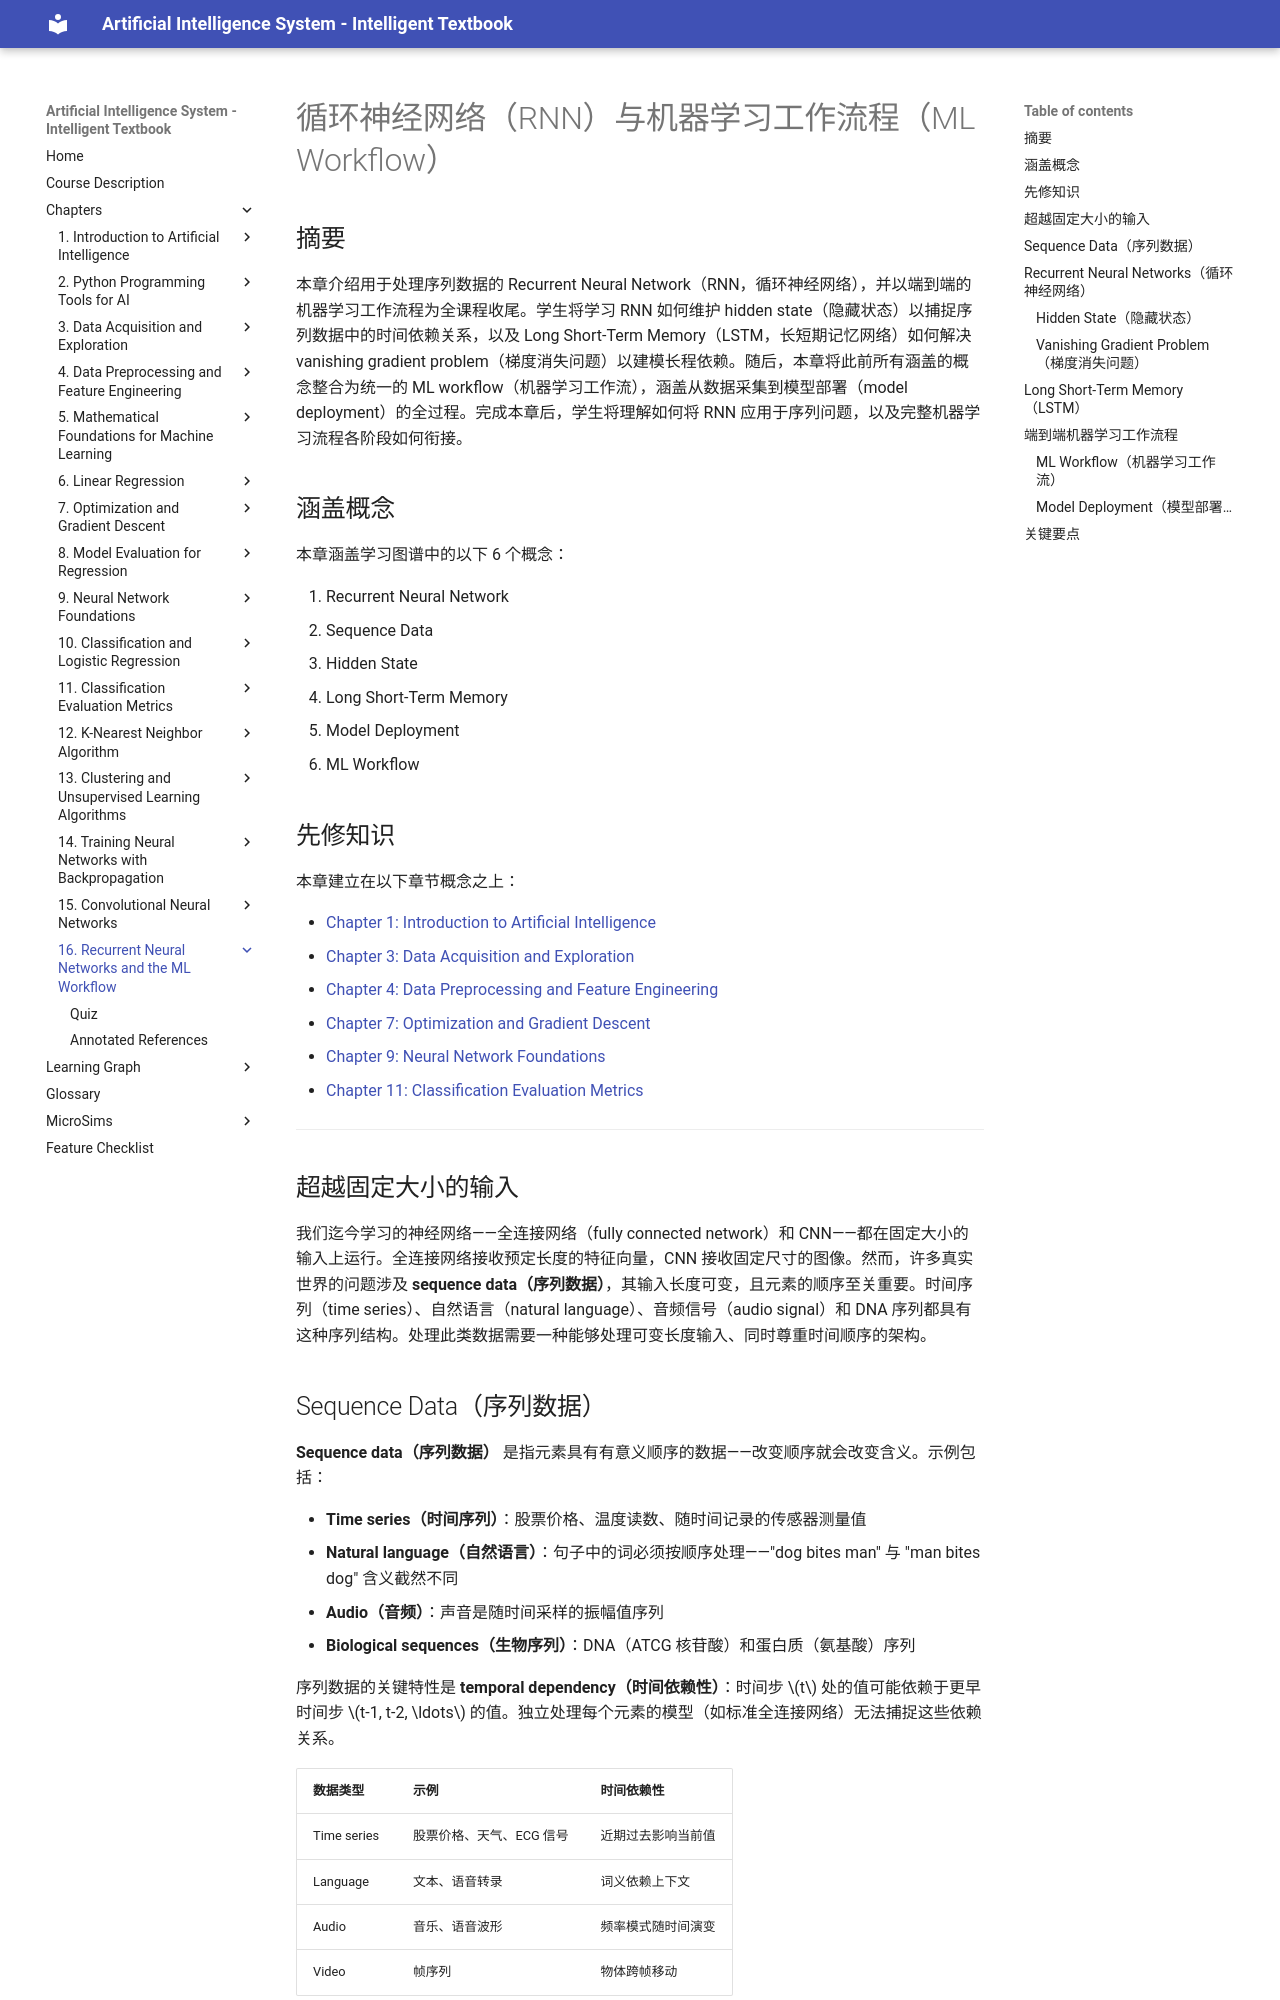

repository: wya5217799/ai-textbook · page: chapters/16-rnn-ml-workflow/index.html · generator: mkdocs

---
title: 循环神经网络与机器学习工作流程
description: RNN、LSTM 用于序列数据，以及完整的端到端机器学习流程
generated_by: claude skill chapter-content-generator
date: 2026-04-13 20:04:51
version: 0.05
---

# 循环神经网络（RNN）与机器学习工作流程（ML Workflow）

## 摘要

本章介绍用于处理序列数据的 Recurrent Neural Network（RNN，循环神经网络），并以端到端的机器学习工作流程为全课程收尾。学生将学习 RNN 如何维护 hidden state（隐藏状态）以捕捉序列数据中的时间依赖关系，以及 Long Short-Term Memory（LSTM，长短期记忆网络）如何解决 vanishing gradient problem（梯度消失问题）以建模长程依赖。随后，本章将此前所有涵盖的概念整合为统一的 ML workflow（机器学习工作流），涵盖从数据采集到模型部署（model deployment）的全过程。完成本章后，学生将理解如何将 RNN 应用于序列问题，以及完整机器学习流程各阶段如何衔接。

## 涵盖概念

本章涵盖学习图谱中的以下 6 个概念：

1. Recurrent Neural Network
2. Sequence Data
3. Hidden State
4. Long Short-Term Memory
5. Model Deployment
6. ML Workflow

## 先修知识

本章建立在以下章节概念之上：

- [Chapter 1: Introduction to Artificial Intelligence](../01-intro-to-ai/index.md)
- [Chapter 3: Data Acquisition and Exploration](../03-data-acquisition/index.md)
- [Chapter 4: Data Preprocessing and Feature Engineering](../04-data-preprocessing/index.md)
- [Chapter 7: Optimization and Gradient Descent](../07-optimization-gradient-descent/index.md)
- [Chapter 9: Neural Network Foundations](../09-neural-network-foundations/index.md)
- [Chapter 11: Classification Evaluation Metrics](../11-classification-evaluation/index.md)

---

## 超越固定大小的输入

我们迄今学习的神经网络——全连接网络（fully connected network）和 CNN——都在固定大小的输入上运行。全连接网络接收预定长度的特征向量，CNN 接收固定尺寸的图像。然而，许多真实世界的问题涉及 **sequence data（序列数据）**，其输入长度可变，且元素的顺序至关重要。时间序列（time series）、自然语言（natural language）、音频信号（audio signal）和 DNA 序列都具有这种序列结构。处理此类数据需要一种能够处理可变长度输入、同时尊重时间顺序的架构。

## Sequence Data（序列数据）

**Sequence data（序列数据）** 是指元素具有有意义顺序的数据——改变顺序就会改变含义。示例包括：

- **Time series（时间序列）**：股票价格、温度读数、随时间记录的传感器测量值
- **Natural language（自然语言）**：句子中的词必须按顺序处理——"dog bites man" 与 "man bites dog" 含义截然不同
- **Audio（音频）**：声音是随时间采样的振幅值序列
- **Biological sequences（生物序列）**：DNA（ATCG 核苷酸）和蛋白质（氨基酸）序列

序列数据的关键特性是 **temporal dependency（时间依赖性）**：时间步 $t$ 处的值可能依赖于更早时间步 $t-1, t-2, \ldots$ 的值。独立处理每个元素的模型（如标准全连接网络）无法捕捉这些依赖关系。

| 数据类型 | 示例 | 时间依赖性 |
|-----------|----------|-------------------|
| Time series | 股票价格、天气、ECG 信号 | 近期过去影响当前值 |
| Language | 文本、语音转录 | 词义依赖上下文 |
| Audio | 音乐、语音波形 | 频率模式随时间演变 |
| Video | 帧序列 | 物体跨帧移动 |

## Recurrent Neural Networks（循环神经网络）

**Recurrent Neural Network（RNN，循环神经网络）** 通过维护称为 hidden state（隐藏状态）的内部记忆来处理序列，并在每个时间步更新它。与独立处理输入的前馈网络（feedforward network）不同，RNN 将信息从一个时间步传递到下一个，从而能够捕捉时间模式。

### Hidden State（隐藏状态）

**Hidden state（隐藏状态）** $h_t$ 是一个向量，作为网络在时间步 $t$ 的记忆。它编码了网络迄今为止处理的所有输入的摘要。在每个时间步，hidden state 根据两个输入更新：当前输入 $x_t$ 和上一时间步的 hidden state $h_{t-1}$。

#### RNN Hidden State 更新

$h_t = g(W_{hh} h_{t-1} + W_{xh} x_t + b_h)$

其中：

- $h_t$ 为时间步 $t$ 的 hidden state
- $h_{t-1}$ 为上一时间步的 hidden state
- $x_t$ 为时间步 $t$ 的输入
- $W_{hh}$ 为 hidden-to-hidden 连接的 weight matrix（循环权重）
- $W_{xh}$ 为 input-to-hidden 连接的 weight matrix
- $b_h$ 为 bias vector
- $g$ 为 activation function（通常为 tanh）

每个时间步的输出可从 hidden state 计算得出：

$y_t = W_{hy} h_t + b_y$

关键洞察在于：相同的 weight matrix（$W_{hh}$、$W_{xh}$）在所有时间步上共享。这种权重共享意味着无论序列长度如何，每一步都应用相同的变换，使 RNN 能够处理任意长度的序列。
